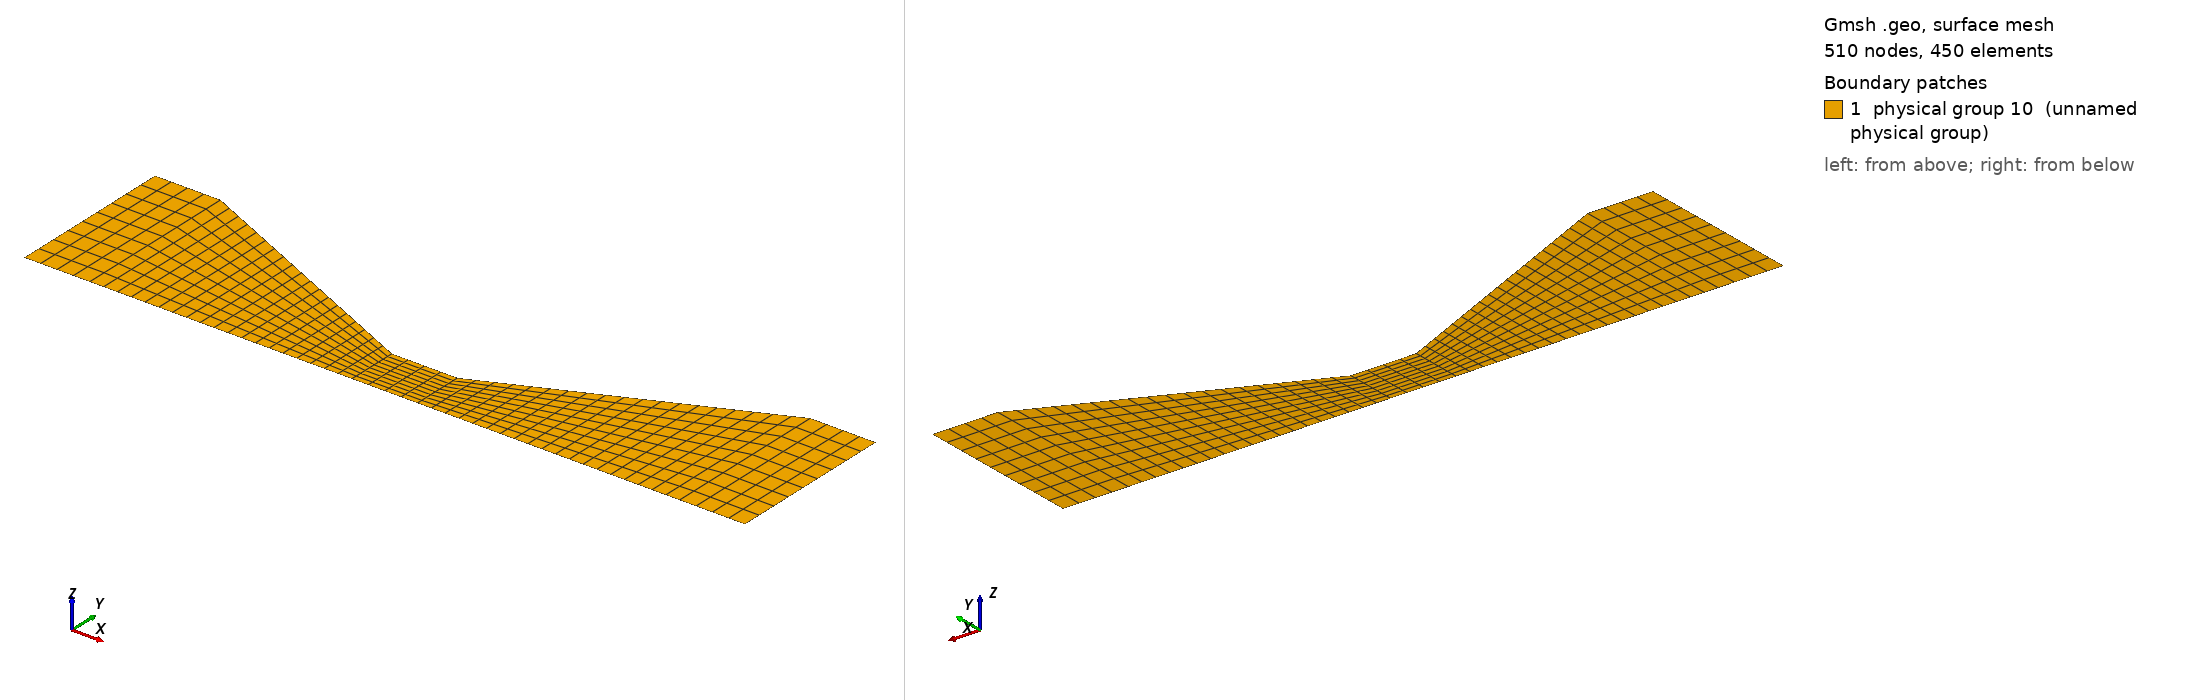

Gmsh geometry script, surface-meshed: 510 nodes, 450 surface elements. Boundary patches (legend numbers): 1 physical group 10 (unnamed physical group). Left view from above one corner, right view from below the opposite corner. Legend entries are the model's physical surfaces. The drawing asked Gmsh for element sizes between 1% and 20% of the model's largest extent; the script's own settings can give other sizes.

=== tuyere2D.geo (drawn) ===
// Maillage Tuyere 2D
//
//    rE _  _________________                                         
//    rS _ | _  _  _  _  _  _|\__  _  _  _  _  _  _  _  _  _   _______  
//         |                 |   \__                      ___/|       |
//         |                 |      \__               ___/    |       |
//    rC _ | _  _  _  _  _  _| _  _  _ \ ___________ /        |       |
//     0 _ |_________________|__________|___________|_________|_______|
//
//         <-----------------><---------><----------><--------><------>
//                  lE            lConv       lCol      lDiv      lS 
//
//

//Maillage Tuyere 2D - Details geometrie

 // rE _ 4__________(3)_________3                                         
 //      |                      |\__
 //      |                          \__                                    
 // rS _ | _  _  _  _  _  _  _  | _  _ \__ (7)_  _  _  _  _  _  _  _  _  _  _  _  _  _ 10_______(16)_______12
 //      |                                \__                                      ____/                   |
 //      |(4)                (2)|            \__                          (13)____/     |                  |
 //      |           "1"                        \__                      ____/                             | 
 // rC _ | _  _  _  _  _  _  _  | _  _  _  _  _  _ \6_______(10)_______8/               |(12)     "5"      |(15)
 //      |                                                                                                 |
 //      |                      |                (6)|                  |(9)             |                  |
 //      |                              "2"                  "3"               "4"                         |
 //  0 _ |______________________|___________________|__________________| _______________|__________________|
 //      1          (1)         2         (5)       5        (8)       7       (11)     9        (14)      11
 //      <----------------------><------------------><-----------------><---------------><----------------->
 //                  lE                   lConv              lCol               lDiv               lS 

//---------------------------------DONNEES------------------------------------
//Dimensions principales
rE = 0.13; rC = 0.04; rS = 0.13;
lE = 0.05; lConv = 0.2; lCol = 0.05; lDiv = 0.2; lS = 0.05;
//Nombre de mailles selon X
nbxLE    = 5;
nbxLConv = 20;
nbxLCol  = 5;
nbxLDiv  = 20;
nbxLS    = 5;
//nombre de mailles selon Y
nby = 10;
//Numero des conditions aux limites
condLimAxe    = 1;
condLimParoi  = 2;
condLimEntree = 3;
condLimSortie = 4;
surfaceFluide = 10;
//----------------------------------------------------------------------------

//Geometrie Entree
Point(1) = {0, 0, 0};
Point(2) = {lE, 0, 0};
Point(3) = {lE, rE, 0};
Point(4) = {0, rE, 0};
Line(1) = {1,2};
Line(2) = {2,3};
Line(3) = {3,4};
Line(4) = {4,1};
Line Loop(1) = {1,2,3,4};
Plane Surface(1) = {1};
//Geometrie Convergent
Point(5) = {lE+lConv, 0, 0};
Point(6) = {lE+lConv, rC, 0};
Line(5) = {2,5};
Line(6) = {5,6};
Line(7) = {6,3};
Line Loop(2) = {-2,5,6,7};
Plane Surface(2) = {2};
//Geometrie Col
Point(7) = {lE+lConv+lCol, 0, 0};
Point(8) = {lE+lConv+lCol, rC, 0};
Line(8) = {5,7};
Line(9) = {7,8};
Line(10) = {8,6};
Line Loop(3) = {-6,8,9,10};
Plane Surface(3) = {3};
//Geometrie Divergent
Point(9) = {lE+lConv+lCol+lDiv, 0, 0};
Point(10) = {lE+lConv+lCol+lDiv, rS, 0};
Line(11) = {7,9};
Line(12) = {9,10};
Line(13) = {10,8};
Line Loop(4) = {-9,11,12,13};
Plane Surface(4) = {4};
//Geometrie Sortie
Point(11) = {lE+lConv+lCol+lDiv+lS, 0, 0};
Point(12) = {lE+lConv+lCol+lDiv+lS, rS, 0};
Line(14) = {9,11};
Line(15) = {11,12};
Line(16) = {12,10};
Line Loop(5) = {-12,14,15,16};
Plane Surface(5) = {5};
//Maillages
Transfinite Line {1,3} = nbxLE;
Transfinite Line {5,7} = nbxLConv;
Transfinite Line {8,10} = nbxLCol;
Transfinite Line {11,13} = nbxLDiv;
Transfinite Line {14,16} = nbxLS;
Transfinite Line {2,4,6,9,12,15} = nby;
Transfinite Surface "*";
Recombine Surface "*";
//Domaines Physiques et CL
Physical Line(condLimAxe) = {1,5,8,11,14};
Physical Line(condLimParoi) = {3,7,10,13,16};
Physical Line(condLimEntree) = {4};
Physical Line(condLimSortie) = {15};
Physical Surface(surfaceFluide) = {1,2,3,4,5};
